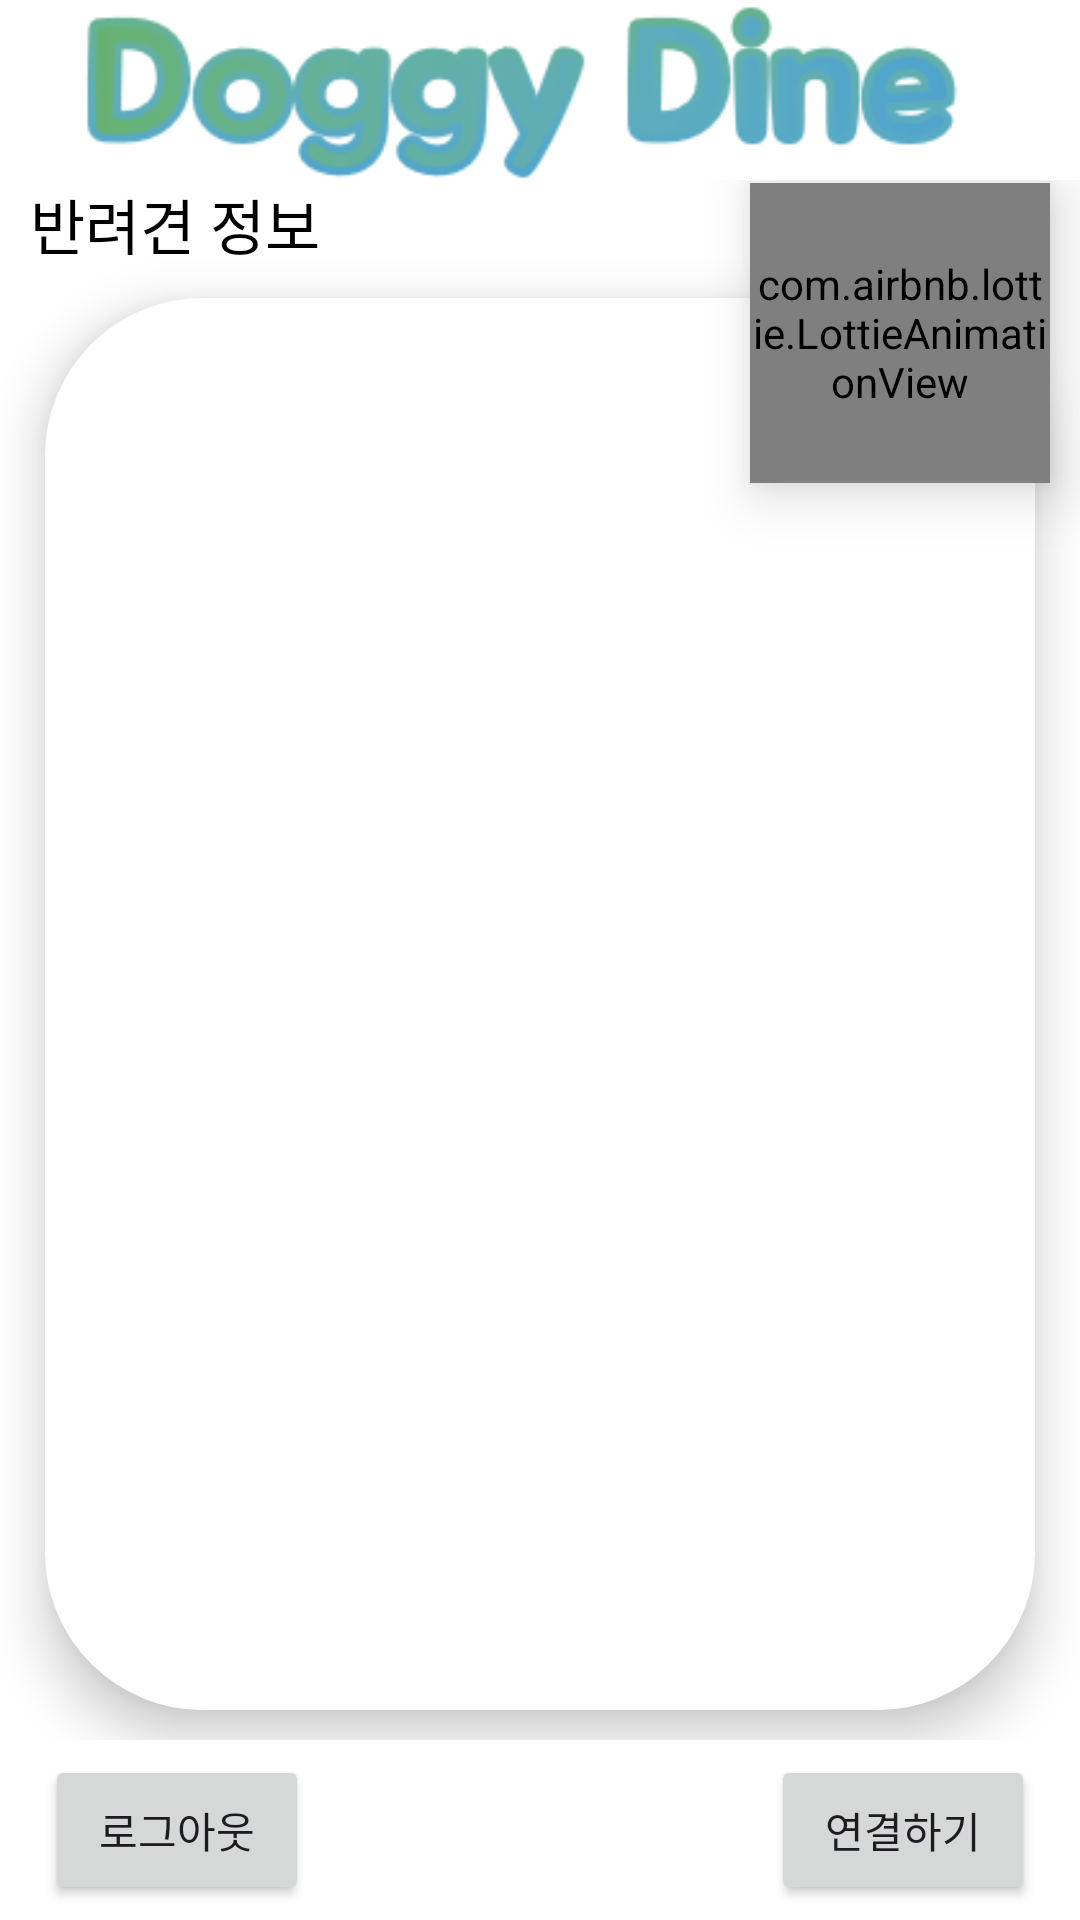

Android layout source for this screen:
<!-- AndroidManifest.xml: application theme Theme.DoggyDine -->
<!-- res/layout/activity_setting.xml -->
<?xml version="1.0" encoding="utf-8"?>
<RelativeLayout xmlns:android="http://schemas.android.com/apk/res/android"
    xmlns:app="http://schemas.android.com/apk/res-auto"
    xmlns:tools="http://schemas.android.com/tools"
    android:id="@+id/main"
    android:layout_width="match_parent"
    android:background="@color/white"
    android:layout_height="match_parent"
    tools:context=".Setting">

    <ImageView
        android:id="@+id/iv_s_doggy_dine"
        android:layout_width="wrap_content"
        android:layout_height="60dp"
        android:layout_alignParentStart="true"
        android:layout_marginStart="2dp"
        app:srcCompat="@drawable/doggy_dine" />
    <RelativeLayout
        android:id="@+id/User_Info"
        android:layout_width="match_parent"
        android:layout_height="wrap_content"
        android:layout_below="@id/iv_s_doggy_dine"
        android:layout_above="@id/btn_layout"
        android:layout_centerHorizontal="true"
        android:orientation="vertical" >

        <TextView
            android:id="@+id/tv_s_textView2"
            android:layout_width="wrap_content"
            android:layout_height="wrap_content"
            android:fontFamily="@font/maplestorybold"
            android:layout_marginLeft="10dp"
            android:layout_weight="1"
            android:textColor="@color/black"
            android:text="반려견 정보"
            android:textSize="20dp" />

        <com.airbnb.lottie.LottieAnimationView
            android:id="@+id/LT_s_dog_sleep"
            android:layout_width="100dp"
            android:layout_height="100dp"
            android:layout_marginLeft="250dp"
            android:layout_marginTop="1dp"
            android:elevation="11.1dp"
            android:scaleType="centerCrop" />

        <androidx.recyclerview.widget.RecyclerView
            android:id="@+id/DogInfoEdit"
            android:layout_width="match_parent"
            android:layout_height="match_parent"
            android:layout_marginTop="10dp"
            android:layout_marginBottom="10dp"
            android:layout_centerHorizontal="true"
            android:layout_marginStart="30dp"
            android:gravity="center"
            android:layout_weight="1"
            android:background="@drawable/rounder_coner_doginfo"
            android:elevation="10dp"
            android:layout_below="@id/tv_s_textView2" />

    </RelativeLayout>
    <RelativeLayout
        android:id="@+id/btn_layout"
        android:layout_width="match_parent"
        android:layout_height="60dp"
        android:layout_alignParentBottom="true"
        android:padding="5dp">
        <Button
            android:id="@+id/logout_btn"
            android:layout_width="wrap_content"
            android:layout_height="match_parent"
            android:layout_marginStart="10dp"
            android:text="로그아웃" />
        <Button
            android:id="@+id/bluetooth_btn"
            android:layout_width="wrap_content"
            android:layout_height="match_parent"
            android:layout_alignParentRight="true"
            android:layout_marginEnd="10dp"
            android:text="연결하기" />
    </RelativeLayout>
</RelativeLayout>
<!-- resources referenced by this layout -->
<resources>
  <color name="black">#FF000000</color>
  <color name="white">#FFFFFFFF</color>
  <!-- drawable doggy_dine: png bitmap (drawable, 15574 bytes) -->
  <!-- drawable rounder_coner_doginfo (drawable) -->
  <shape xmlns:android="http://schemas.android.com/apk/res/android"
      android:shape="rectangle">
      <corners android:radius="50dip"/>
      <stroke android:width="5dp" android:color="@color/white"/>
      <solid android:color="@color/white"/>
  </shape>
  <style name="Theme.DoggyDine" parent="Base.Theme.DoggyDine" />
  <style name="Base.Theme.DoggyDine" parent="Theme.Material3.DayNight.NoActionBar">
          
          
      </style>
</resources>
